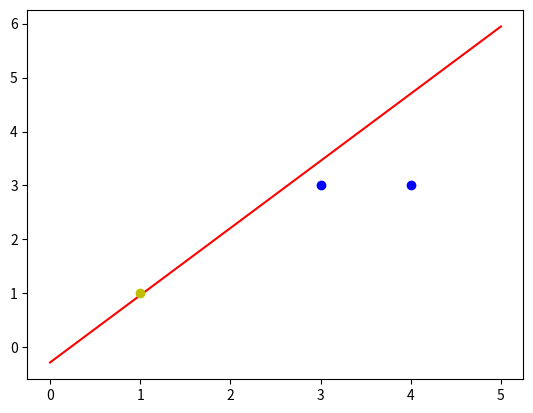

The matplotlib source for this figure:
import numpy as np
import matplotlib.pyplot as plt
# import matplotlib; matplotlib.use('TkAgg')

# 输入数据
X=np.array([[1,3,3],
           [1,4,3],
           [1,1,1]])
# 标签
Y=np.array([1,1,-1])
# 初始化权值，1行3列，取值范围是-1到1
W=(np.random.random(3)-0.5)*2
print(W)
# 学习率设置
lr=0.11
# 计算迭代次数
n=0
# 神经网络输出
O=0
def update():
    global X,Y,W,lr,n
    n+=1
    O=np.sign(np.dot(X,W.T))
    # 除以int(X.shape[0])是防止数据量多，导致O很大，求个平均。
    # W_C是权值的改变
    W_C=lr*((Y-O.T).dot(X))/int(X.shape[0])
    W=W+W_C

for _ in range(100):
    update()#更新权值
    print(W)#打印当前权值
    print(n)#打印迭代次数
    O = np.sign(np.dot(X,W.T))#计算当前输出
    if(O == Y.T).all(): #如果实际输出等于期望输出，模型收敛，循环结束
        print('Finished')
        print('epoch:',n)
        break

#正样本
x1 = [3,4]
y1 = [3,3]
#负样本
x2 = [1]
y2 = [1]

#计算分界线的斜率以及截距
k = -W[1]/W[2]
d = -W[0]/W[2]
print('k=',k)
print('d=',d)

xdata = np.linspace(0,5)

plt.figure()
plt.plot(xdata,xdata*k+d,'r')
plt.plot(x1,y1,'bo')
plt.plot(x2,y2,'yo')
plt.show()